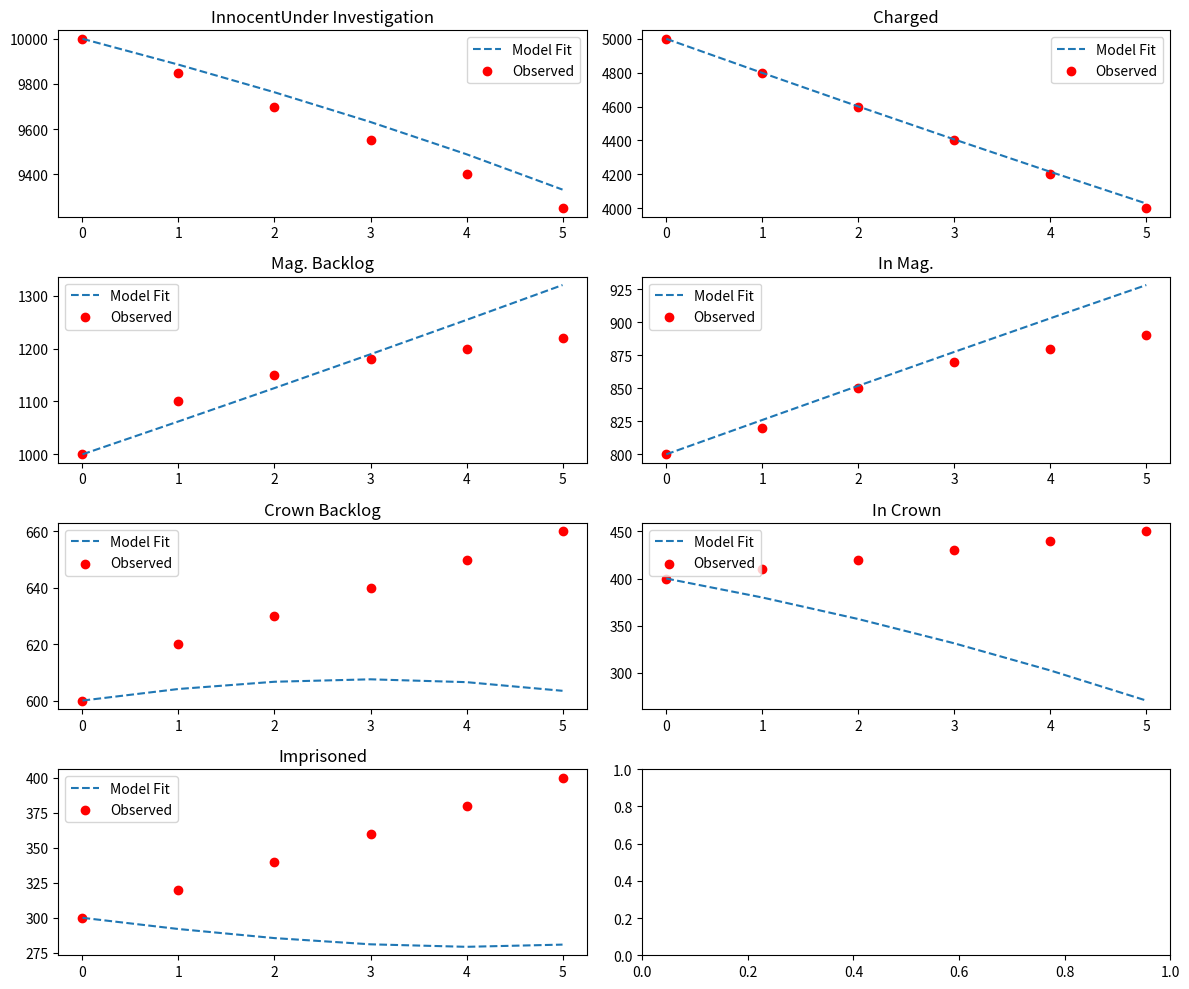

Python code for this plot:
import matplotlib.pyplot as plt
import numpy as np
from scipy.integrate import odeint
from scipy.optimize import minimize

# Given mean and median durations (in days) for each compartment
mean_durations = {
    "I": -1,  # Innocent
    "U": 30,  # Under investigation
    "C": 10,  # Charged
    "Mb": 15,  # Magistrate backlog
    "M": 5,  # In magistrate court
    "Cb": 20,  # Crown court backlog
    "Cc": 10,  # In crown court
    "P": 365,  # Imprisoned (1 year)
}

# Compute transition rates: lambda = 1 / mean duration
transition_rates = {key: 1.0 / value for key, value in mean_durations.items()}
# Overwrite the transition rate from I to U since that is determined by crime rate
transition_rates["I"] = 0.01

# Initial conditions (example values)
y0 = [
    10000,
    5000,
    1000,
    800,
    600,
    400,
    300,
    200,
]  # Initial number of people in each compartment

# Time grid
t = np.linspace(0, 5, 6)  # Assume we have 6 time steps (e.g. weeks or months)


# Define the ODE system
def justice_system(y, t, lam):
    I, U, C, Mb, M, Cb, Cc, P = y
    lam0, lam1, lam2, lam3, lam4, lam5, lam6, lam7 = lam  # Extract transition rates

    dUdt = -lam1 * U + lam0 * I
    dCdt = lam1 * U - lam2 * C
    dMbdt = lam2 * C - lam3 * Mb
    dMdt = lam3 * Mb - lam4 * M
    dCbdt = lam4 * M - lam5 * Cb
    dCcdt = lam5 * Cb - lam6 * Cc
    dPdt = lam6 * Cc - lam7 * P
    dIdt = (
        -lam0 * I + lam2 * C + lam3 * Mb + lam4 * M + lam5 * Cb + lam6 * Cc + lam7 * P
    )  # return to innocent

    return [dIdt, dUdt, dCdt, dMbdt, dMdt, dCbdt, dCcdt, dPdt]


# Solve ODE with initial estimates
lam_init = list(transition_rates.values())
solution = odeint(justice_system, y0, t, args=(lam_init,))

# Example observed data (replace with actual data)
observed_data = np.array(
    [
        [10000, 5000, 1000, 800, 600, 400, 300, 200],  # Week 0
        [9850, 4800, 1100, 820, 620, 410, 320, 220],  # Week 1
        [9700, 4600, 1150, 850, 630, 420, 340, 240],  # Week 2
        [9550, 4400, 1180, 870, 640, 430, 360, 260],  # Week 3
        [9400, 4200, 1200, 880, 650, 440, 380, 280],  # Week 4
        [9250, 4000, 1220, 890, 660, 450, 400, 300],  # Week 5
    ]
)


# Define the objective function for optimization (least squares fit)
def objective(lam):
    sol = odeint(justice_system, y0, t, args=(lam,))
    error = np.sum((sol - observed_data) ** 2)  # Sum of squared errors
    return error


# Optimize the transition rates to best fit the observed data
result = minimize(objective, lam_init, method="Nelder-Mead")

# Best-fit transition rates
best_fit_lam = result.x
print("Optimized transition rates:", best_fit_lam)

# Solve ODE with optimized rates
solution_best_fit = odeint(justice_system, y0, t, args=(best_fit_lam,))

# Plot results
compartments = [
    "Innocent" "Under Investigation",
    "Charged",
    "Mag. Backlog",
    "In Mag.",
    "Crown Backlog",
    "In Crown",
    "Imprisoned",
]
fig, ax = plt.subplots(4, 2, figsize=(12, 10))
ax = ax.flatten()

for i in range(len(compartments)):
    ax[i].plot(t, solution_best_fit[:, i], label="Model Fit", linestyle="dashed")
    ax[i].scatter(t, observed_data[:, i], color="red", label="Observed", marker="o")
    ax[i].set_title(compartments[i])
    ax[i].legend()

plt.tight_layout()
plt.show()
